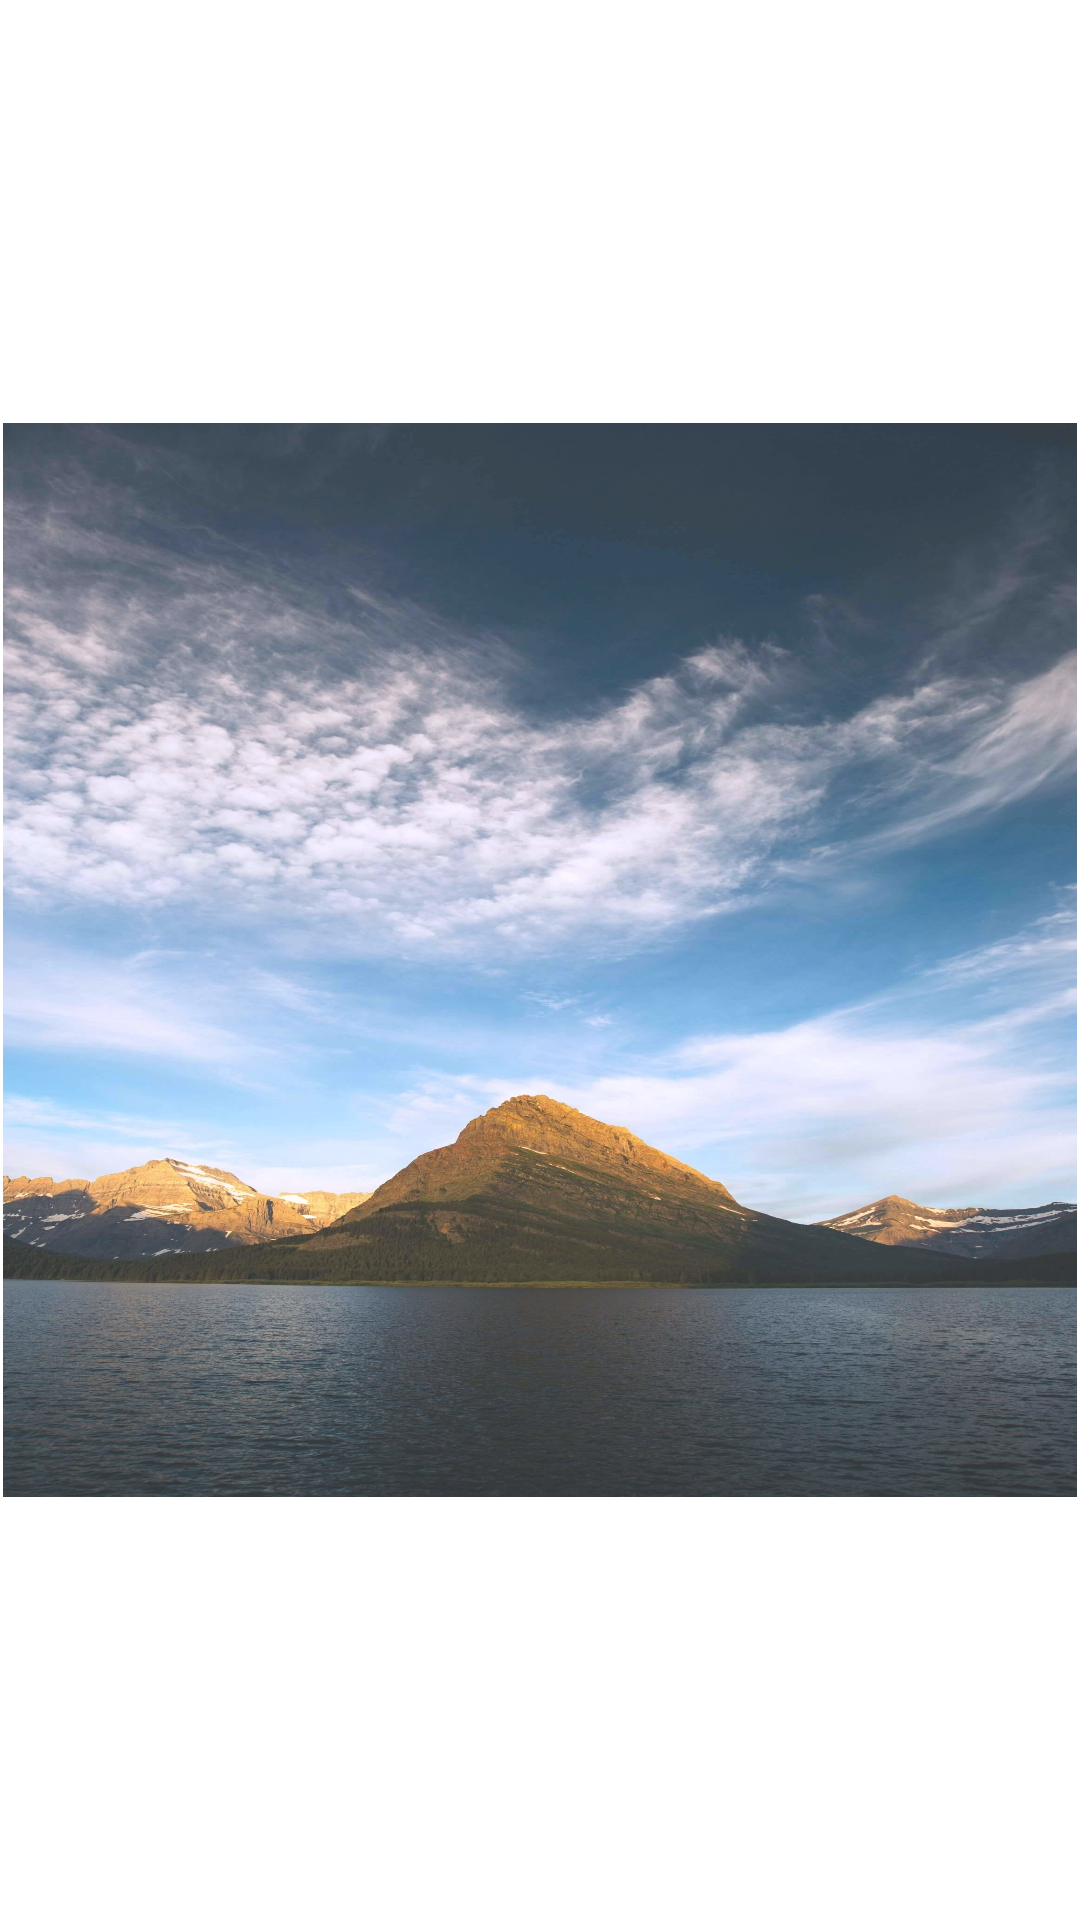

Layout XML and referenced resources for this Android screen:
<!-- AndroidManifest.xml: application theme MainTheme -->
<!-- res/layout/holder_tale_card.xml -->
<?xml version="1.0" encoding="utf-8"?>
<layout xmlns:android="http://schemas.android.com/apk/res/android"
    xmlns:app="http://schemas.android.com/apk/res-auto"
    xmlns:tools="http://schemas.android.com/tools">
    <data>
        <variable
            name="tale"
            type="weer.elytrondesign.core.data.models.Tale" />
    </data>

    <androidx.constraintlayout.widget.ConstraintLayout
        android:id="@+id/holderTaleCardRl"
        android:layout_width="match_parent"
        android:layout_height="wrap_content">

        <androidx.constraintlayout.widget.ConstraintLayout
            android:id="@+id/holderTaleCardContentLBgHolder"
            android:layout_width="0dp"
            android:layout_height="0dp"
            android:alpha="0.8"
            android:background="@drawable/init_wallpaper4"
            app:layout_constraintBottom_toBottomOf="@+id/holderTaleCardContentL"
            app:layout_constraintEnd_toEndOf="@+id/holderTaleCardContentL"
            app:layout_constraintStart_toStartOf="@+id/holderTaleCardContentL"
            app:layout_constraintTop_toTopOf="@+id/holderTaleCardContentL">

        </androidx.constraintlayout.widget.ConstraintLayout>

        <androidx.constraintlayout.widget.ConstraintLayout
            android:id="@+id/holderTaleCardContentL"
            android:layout_width="0dp"
            android:layout_height="0dp"
            android:layout_marginStart="1dp"
            android:layout_marginLeft="1dp"
            android:layout_marginTop="1dp"
            android:layout_marginEnd="1dp"
            android:layout_marginRight="1dp"
            android:layout_marginBottom="1dp"
            app:layout_constraintBottom_toBottomOf="parent"
            app:layout_constraintDimensionRatio="1:1"
            app:layout_constraintEnd_toEndOf="parent"
            app:layout_constraintStart_toStartOf="parent"
            app:layout_constraintTop_toTopOf="parent" />
    </androidx.constraintlayout.widget.ConstraintLayout>
</layout>
<!-- resources referenced by this layout -->
<resources>
  <!-- drawable init_wallpaper4: jpg bitmap (drawable, 345059 bytes) -->
  <style name="MainTheme" parent="Theme.AppCompat.DayNight.NoActionBar">
          <item name="android:windowBackground">@drawable/bg_loader</item>
          <item name="android:statusBarColor">#0f2027</item>
      </style>
  <!-- drawable bg_loader (drawable) -->
  <?xml version="1.0" encoding="utf-8"?>
  <layer-list
      xmlns:android="http://schemas.android.com/apk/res/android"
      android:opacity="opaque">
  
      <item android:drawable="@drawable/bg_loader_color" />
      <item>
          <bitmap
              android:gravity="center"
              android:src="@drawable/launcher" />
      </item>
  </layer-list>
  <!-- drawable bg_loader_color (drawable) -->
  <?xml version="1.0" encoding="utf-8"?>
  <shape xmlns:android="http://schemas.android.com/apk/res/android">
      <gradient android:startColor="#0f2027" android:centerColor="#203a43" android:endColor="#2c5364" android:angle="90" />
      <corners android:radius="8dp" />
  </shape>
</resources>
